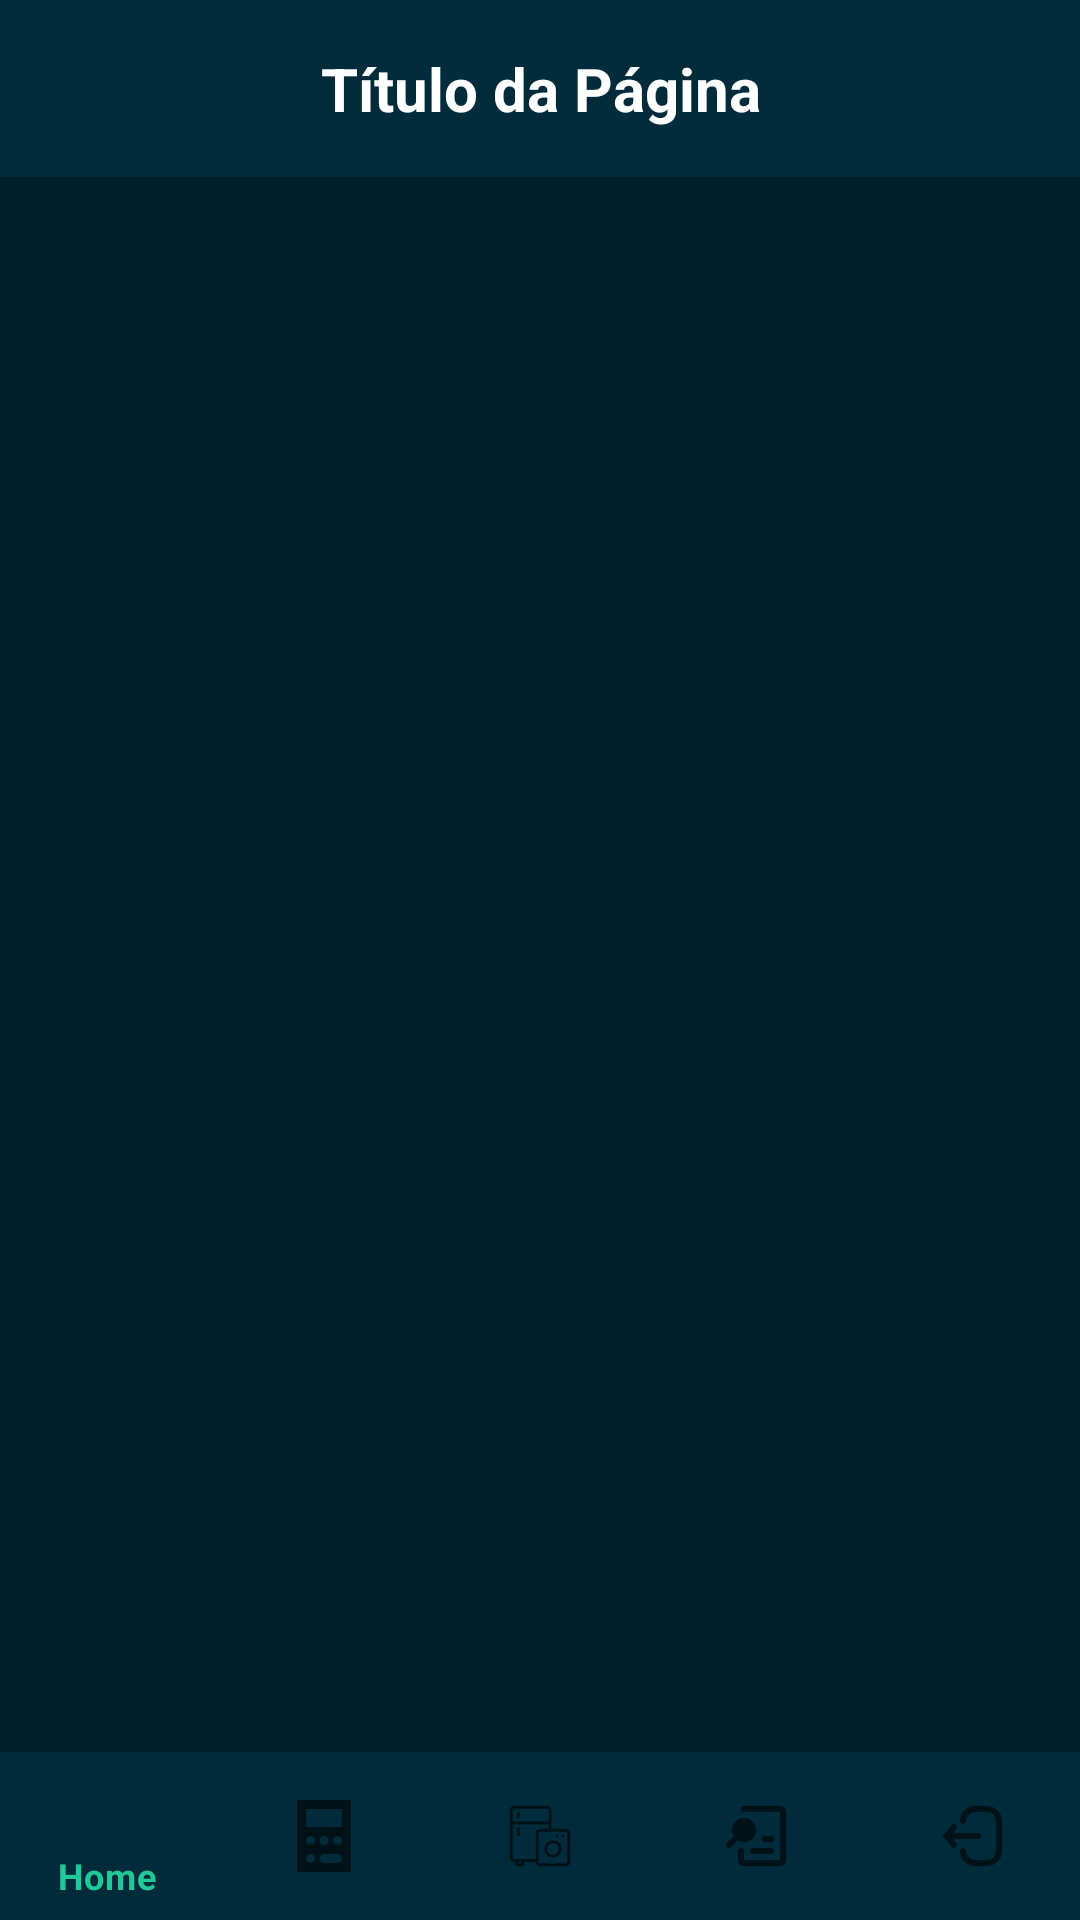

The Android layout XML behind this screen, and the referenced resources:
<!-- AndroidManifest.xml: application theme Theme.SolarPanelCalculatorApp -->
<!-- res/layout/activity_main.xml -->
<?xml version="1.0" encoding="utf-8"?>
<LinearLayout xmlns:android="http://schemas.android.com/apk/res/android"
    xmlns:app="http://schemas.android.com/apk/res-auto"
    android:layout_width="match_parent"
    android:layout_height="match_parent"
    android:orientation="vertical"
    android:background="#001f2b">

    <TextView
        android:id="@+id/textViewPageTitle"
        android:layout_width="match_parent"
        android:layout_height="wrap_content"
        android:text="Título da Página"
        android:textColor="#FFFFFF"
        android:textSize="20sp"
        android:textStyle="bold"
        android:gravity="center"
        android:background="#002b3b"
        android:padding="16dp" />

    
    <FrameLayout
        android:id="@+id/fragment_container"
        android:layout_width="match_parent"
        android:layout_height="0dp"
        android:layout_weight="1" />

    
    <com.google.android.material.bottomnavigation.BottomNavigationView
        android:id="@+id/bottomNavigationView"
        android:layout_width="match_parent"
        android:layout_height="wrap_content"
        android:background="#002b3b"
        app:menu="@menu/bottom_nav_menu" />
</LinearLayout>
<!-- resources referenced by this layout -->
<resources>
  <style name="Theme.SolarPanelCalculatorApp" parent="Theme.MaterialComponents.DayNight.DarkActionBar">
          <item name="colorPrimary">@color/colorPrimary</item>
          <item name="colorPrimaryVariant">@color/colorPrimaryDark</item>
          <item name="colorSecondary">@color/colorAccent</item>
          <item name="android:statusBarColor">@color/colorPrimaryDark</item>
          <item name="android:colorBackground">@color/background</item>
      </style>
  <color name="colorPrimary">#20c997</color>
  <color name="colorPrimaryDark">#17a2b8</color>
  <color name="colorAccent">#FFC107</color>
  <color name="background">#001f2b</color>
</resources>
